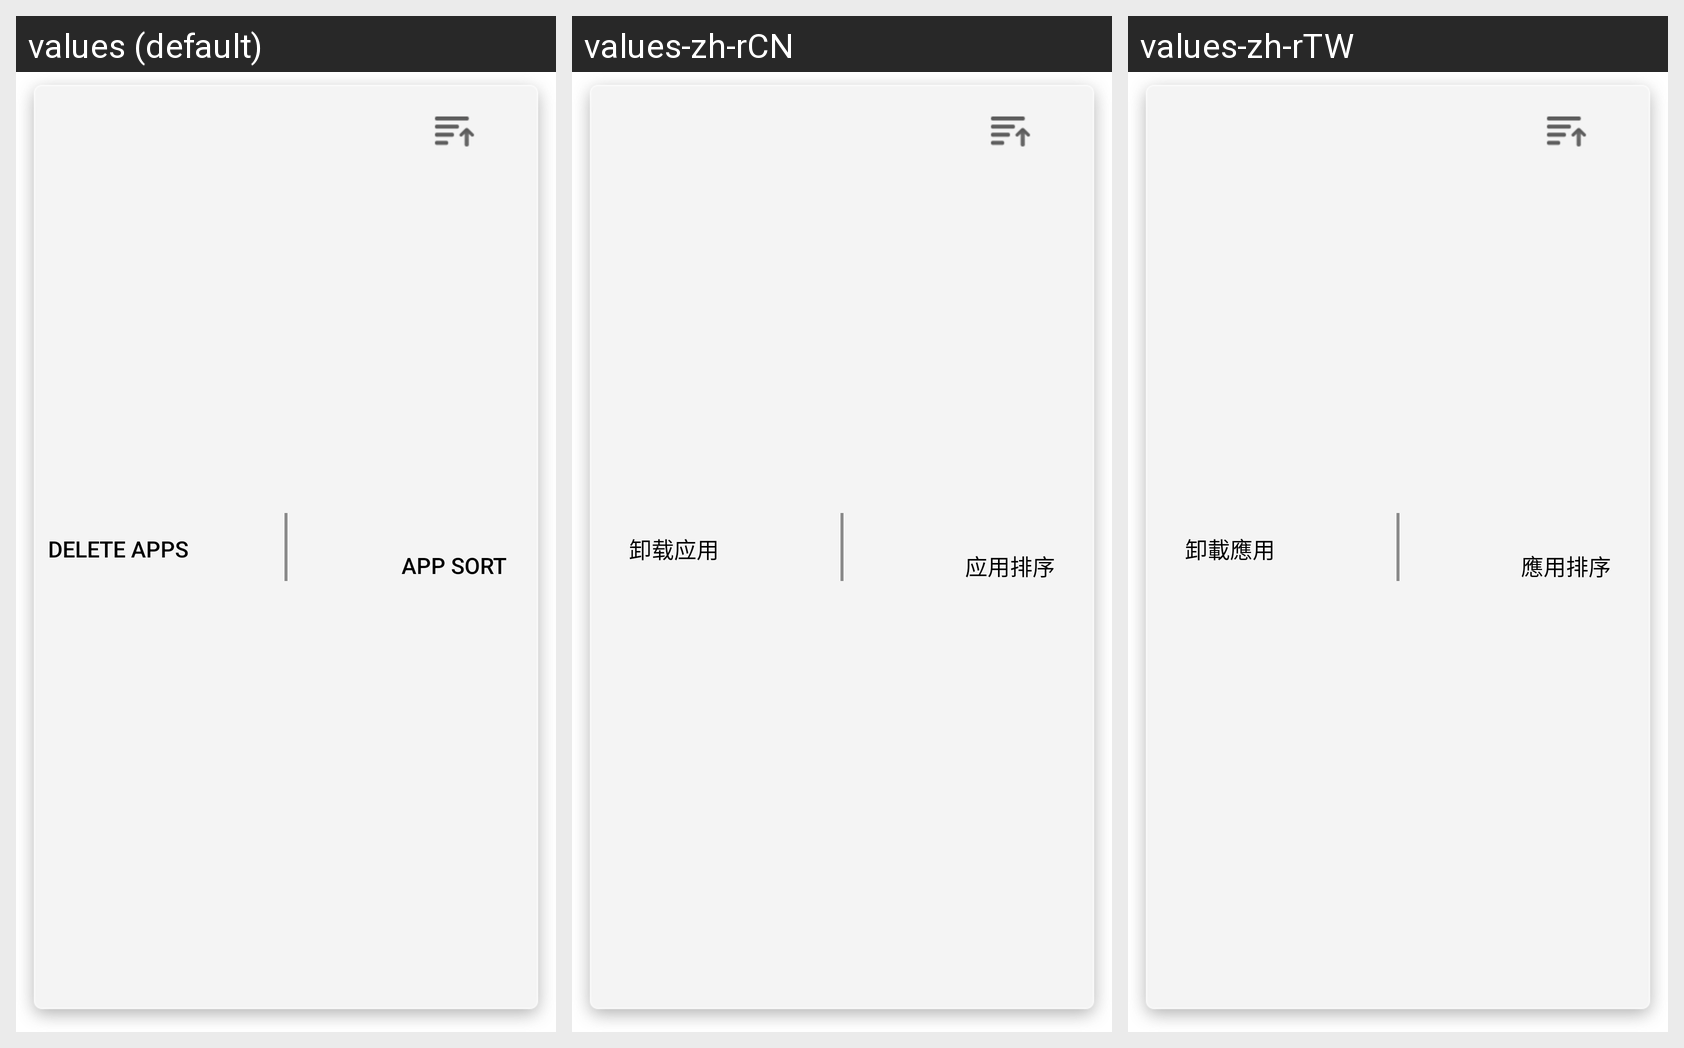

Strings drawn on this Android screen and how each of the app's shown locales translates them:
Android screen res/layout/menu2_layout.xml rendered under 3 locales, left to right: values (default), values-zh-rCN, values-zh-rTW. Device: Nexus 5 (rendered at 1080×1920; each locale shown at half size, 540×960, under a caption strip naming it); theme Theme.MaterialComponents.DayNight.NoActionBar.
Strings drawn on this screen, with the default value and each locale's value (text and hints the layout hard-codes, and strings that could not be matched under every locale, appear in the picture but are not listed):

menu_btn_delete_app
  values: Delete apps
  values-zh-rCN: 卸载应用
  values-zh-rTW: 卸載應用

menu_btn_app_sort
  values: App Sort
  values-zh-rCN: 应用排序
  values-zh-rTW: 應用排序
